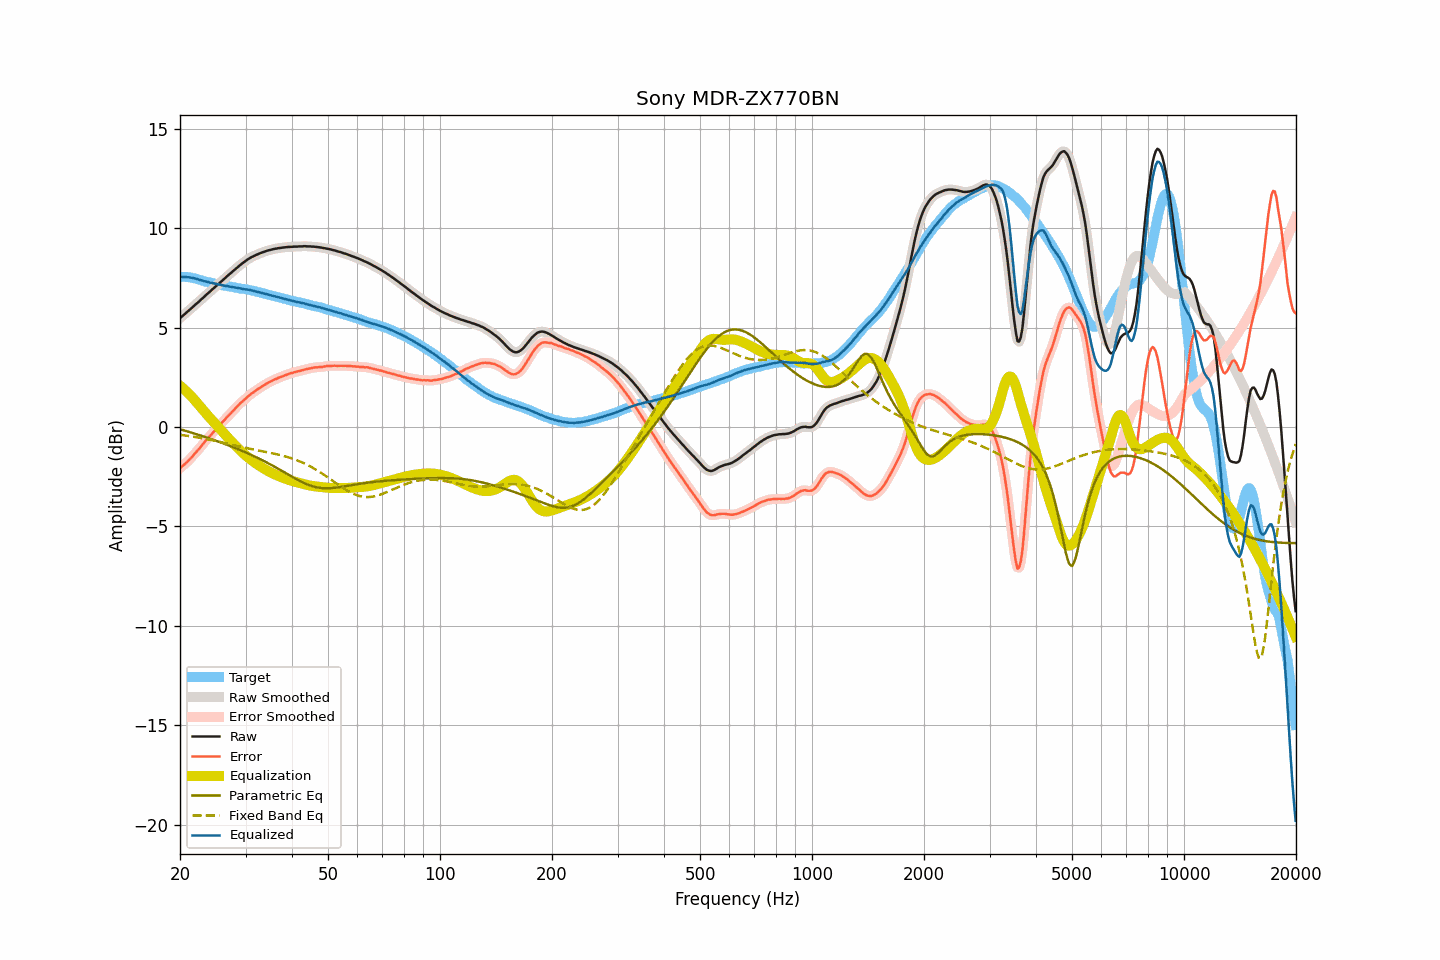

The table this chart was drawn from, first rows:
frequency, raw, smoothed, error, error_smoothed, equalization, parametric_eq, fixed_band_eq, equalized_raw, equalized_smoothed, target
20.00, 5.47, 5.47, -2.07, -2.07, 2.07, -0.11, -0.40, 7.55, 7.55, 7.55
20.20, 5.54, 5.54, -2.00, -2.01, 2.01, -0.14, -0.41, 7.55, 7.55, 7.55
20.40, 5.61, 5.61, -1.93, -1.94, 1.94, -0.16, -0.42, 7.55, 7.55, 7.55
20.61, 5.68, 5.68, -1.86, -1.86, 1.86, -0.18, -0.43, 7.54, 7.55, 7.54
20.81, 5.75, 5.75, -1.79, -1.79, 1.79, -0.21, -0.44, 7.54, 7.54, 7.54
21.02, 5.82, 5.82, -1.72, -1.72, 1.71, -0.23, -0.45, 7.53, 7.53, 7.54
21.23, 5.89, 5.89, -1.63, -1.63, 1.63, -0.26, -0.46, 7.52, 7.52, 7.52
21.44, 5.96, 5.97, -1.55, -1.54, 1.55, -0.28, -0.48, 7.51, 7.51, 7.51
21.66, 6.04, 6.04, -1.45, -1.45, 1.46, -0.31, -0.49, 7.50, 7.50, 7.49
21.87, 6.11, 6.11, -1.36, -1.36, 1.37, -0.33, -0.50, 7.48, 7.48, 7.47
22.09, 6.18, 6.18, -1.28, -1.27, 1.27, -0.36, -0.51, 7.46, 7.46, 7.46
22.31, 6.25, 6.25, -1.18, -1.18, 1.18, -0.38, -0.53, 7.43, 7.43, 7.43
22.54, 6.32, 6.33, -1.09, -1.09, 1.08, -0.41, -0.54, 7.40, 7.41, 7.41
22.76, 6.40, 6.40, -0.99, -0.99, 0.98, -0.44, -0.56, 7.39, 7.38, 7.39
22.99, 6.47, 6.47, -0.89, -0.89, 0.89, -0.46, -0.57, 7.36, 7.36, 7.36
23.22, 6.54, 6.55, -0.79, -0.79, 0.79, -0.49, -0.59, 7.34, 7.34, 7.33
23.45, 6.62, 6.62, -0.68, -0.69, 0.70, -0.52, -0.60, 7.32, 7.32, 7.31
23.69, 6.69, 6.69, -0.61, -0.60, 0.60, -0.54, -0.62, 7.30, 7.30, 7.30
23.92, 6.76, 6.76, -0.51, -0.51, 0.51, -0.57, -0.63, 7.27, 7.28, 7.28
24.16, 6.83, 6.84, -0.43, -0.43, 0.42, -0.60, -0.65, 7.25, 7.26, 7.26
24.40, 6.91, 6.91, -0.33, -0.33, 0.33, -0.63, -0.67, 7.24, 7.24, 7.24
24.65, 6.98, 6.98, -0.24, -0.24, 0.24, -0.65, -0.68, 7.22, 7.22, 7.22
24.89, 7.05, 7.05, -0.15, -0.15, 0.15, -0.68, -0.70, 7.21, 7.21, 7.20
25.14, 7.12, 7.12, -0.07, -0.07, 0.06, -0.71, -0.72, 7.19, 7.19, 7.19
25.39, 7.19, 7.20, 0.02, 0.02, -0.03, -0.74, -0.74, 7.17, 7.17, 7.17
25.65, 7.27, 7.27, 0.11, 0.12, -0.12, -0.77, -0.76, 7.15, 7.15, 7.16
25.91, 7.34, 7.34, 0.21, 0.21, -0.21, -0.80, -0.77, 7.13, 7.13, 7.13
26.16, 7.41, 7.41, 0.30, 0.30, -0.29, -0.83, -0.79, 7.12, 7.12, 7.12
26.43, 7.48, 7.49, 0.38, 0.38, -0.38, -0.86, -0.81, 7.10, 7.10, 7.11
26.69, 7.56, 7.56, 0.48, 0.47, -0.47, -0.89, -0.83, 7.09, 7.09, 7.08
26.96, 7.63, 7.63, 0.56, 0.56, -0.56, -0.92, -0.85, 7.08, 7.07, 7.07
27.23, 7.70, 7.70, 0.64, 0.64, -0.64, -0.95, -0.87, 7.06, 7.06, 7.06
27.50, 7.77, 7.77, 0.72, 0.72, -0.73, -0.98, -0.89, 7.04, 7.04, 7.05
27.77, 7.84, 7.84, 0.81, 0.81, -0.82, -1.02, -0.91, 7.03, 7.03, 7.03
28.05, 7.91, 7.91, 0.90, 0.90, -0.90, -1.05, -0.93, 7.01, 7.01, 7.02
28.33, 7.98, 7.98, 0.99, 0.98, -0.98, -1.08, -0.95, 7.00, 7.00, 7.00
28.62, 8.05, 8.05, 1.07, 1.07, -1.06, -1.11, -0.96, 6.99, 6.99, 6.98
28.90, 8.12, 8.12, 1.15, 1.15, -1.14, -1.15, -0.98, 6.98, 6.98, 6.97
29.19, 8.18, 8.18, 1.23, 1.22, -1.22, -1.18, -1.00, 6.96, 6.96, 6.95
29.48, 8.24, 8.24, 1.29, 1.30, -1.30, -1.22, -1.02, 6.94, 6.94, 6.95
29.78, 8.30, 8.30, 1.36, 1.37, -1.37, -1.25, -1.04, 6.93, 6.93, 6.94
30.08, 8.36, 8.36, 1.44, 1.44, -1.44, -1.29, -1.06, 6.92, 6.92, 6.93
30.38, 8.42, 8.42, 1.52, 1.51, -1.51, -1.32, -1.07, 6.91, 6.91, 6.90
30.68, 8.47, 8.47, 1.58, 1.58, -1.58, -1.36, -1.09, 6.90, 6.90, 6.89
30.99, 8.52, 8.52, 1.65, 1.65, -1.64, -1.39, -1.11, 6.88, 6.88, 6.87
31.30, 8.56, 8.56, 1.70, 1.70, -1.70, -1.43, -1.13, 6.86, 6.86, 6.86
31.61, 8.60, 8.60, 1.76, 1.76, -1.76, -1.47, -1.14, 6.84, 6.84, 6.85
31.93, 8.64, 8.64, 1.82, 1.82, -1.82, -1.51, -1.16, 6.82, 6.82, 6.82
32.24, 8.67, 8.68, 1.88, 1.88, -1.88, -1.55, -1.17, 6.80, 6.80, 6.79
32.57, 8.71, 8.71, 1.93, 1.93, -1.93, -1.59, -1.19, 6.78, 6.78, 6.78
32.89, 8.74, 8.74, 1.98, 1.98, -1.98, -1.62, -1.21, 6.76, 6.76, 6.77
33.22, 8.77, 8.77, 2.04, 2.03, -2.04, -1.67, -1.22, 6.74, 6.74, 6.73
33.55, 8.80, 8.80, 2.08, 2.09, -2.09, -1.71, -1.24, 6.72, 6.72, 6.72
33.89, 8.83, 8.83, 2.13, 2.14, -2.14, -1.75, -1.25, 6.70, 6.70, 6.70
34.23, 8.86, 8.86, 2.19, 2.18, -2.18, -1.79, -1.27, 6.68, 6.68, 6.67
34.57, 8.88, 8.88, 2.23, 2.23, -2.23, -1.83, -1.28, 6.65, 6.65, 6.65
34.92, 8.90, 8.90, 2.27, 2.27, -2.27, -1.88, -1.30, 6.63, 6.63, 6.63
35.27, 8.92, 8.92, 2.31, 2.31, -2.31, -1.92, -1.32, 6.61, 6.61, 6.61
35.62, 8.94, 8.94, 2.35, 2.35, -2.35, -1.96, -1.33, 6.59, 6.59, 6.59
35.97, 8.96, 8.96, 2.39, 2.39, -2.39, -2.01, -1.35, 6.57, 6.57, 6.57
... 635 more rows
